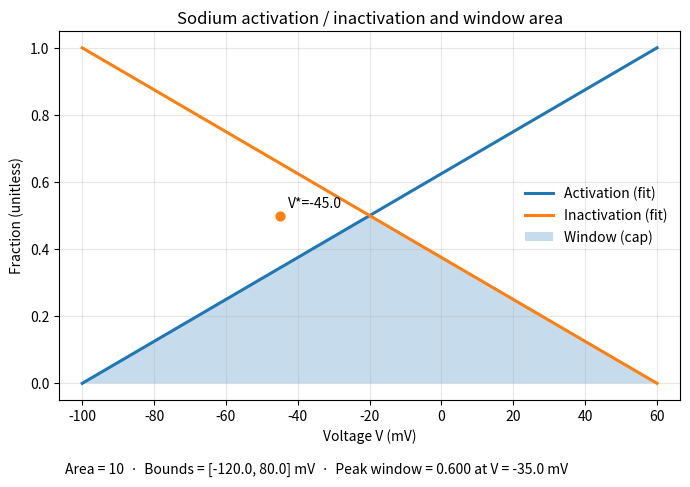

Recreate this plot in Python.
"""
plots.py — publication-ready plotting for sodium activation/inactivation and window area.

This module provides a single high-level function:

  save_window_plots(tidy_curves, act_fit, inact_fit, window_metrics, outdir, filename_base="window")

which produces PNG (and SVG) figures summarizing experimental points, fitted curves,
intersection points, and the shaded sodium "window" (m_inf - h_inf > 0).

Inputs
------
- tidy_curves: pd.DataFrame with columns ["V", "y", "curve"], where curve ∈ {exp_act, exp_inact, fit_act, fit_inact}
- act_fit, inact_fit: CurveFitResult from fitting.py (used for captions/annotations if desired)
- window_metrics: WindowMetrics (area, bounds, intersections, vmax_window, v_at_vmax_window)
- outdir: Path-like directory to save images
- filename_base: base name for files (e.g., "window" -> window.png, window.svg)

Outputs
-------
- List[Path] of saved figure paths
"""
from __future__ import annotations

from dataclasses import dataclass
from pathlib import Path
from typing import Iterable, List, Optional, Tuple

import numpy as np
import pandas as pd

import matplotlib
matplotlib.use("Agg")  # headless-safe
import matplotlib.pyplot as plt


# ---------------------------
# Public API
# ---------------------------

def save_window_plots(
    tidy_curves: pd.DataFrame,
    act_fit,
    inact_fit,
    window_metrics,
    outdir: Path | str,
    filename_base: str = "window",
    *,
    dpi: int = 200,
    include_svg: bool = True,
) -> List[Path]:
    outdir = Path(outdir)
    outdir.mkdir(parents=True, exist_ok=True)

    fig1 = _make_main_plot(tidy_curves, window_metrics)

    png_path = outdir / f"{filename_base}.png"
    fig1.savefig(png_path, dpi=dpi, bbox_inches="tight")

    paths = [png_path]

    if include_svg:
        svg_path = outdir / f"{filename_base}.svg"
        fig1.savefig(svg_path, bbox_inches="tight")
        paths.append(svg_path)

    plt.close(fig1)
    return paths


# ---------------------------
# Internals
# ---------------------------

def _make_main_plot(tidy_curves: pd.DataFrame, window_metrics) -> plt.Figure:
    required = {"V", "y", "curve"}
    missing = required - set(tidy_curves.columns)
    if missing:
        raise ValueError(f"tidy_curves missing columns: {sorted(missing)}")

    # Split layers
    def layer(name: str) -> pd.DataFrame:
        return tidy_curves[tidy_curves["curve"] == name]

    exp_act = layer("exp_act")
    exp_inact = layer("exp_inact")
    fit_act = layer("fit_act") if "fit_act" in tidy_curves["curve"].unique() else pd.DataFrame(columns=["V","y"]) 
    fit_inact = layer("fit_inact") if "fit_inact" in tidy_curves["curve"].unique() else pd.DataFrame(columns=["V","y"]) 

    # Figure
    fig, ax = plt.subplots(figsize=(7, 5))

    # Experimental points
    if len(exp_act):
        ax.scatter(exp_act["V"], exp_act["y"], s=24, label="Activation (exp)", alpha=0.9, marker="o")
    if len(exp_inact):
        ax.scatter(exp_inact["V"], exp_inact["y"], s=24, label="Inactivation (exp)", alpha=0.9, marker="s")

    # Fitted curves
    if len(fit_act):
        fit_act_sorted = fit_act.sort_values("V")
        ax.plot(fit_act_sorted["V"], fit_act_sorted["y"], linewidth=2.2, label="Activation (fit)")
    if len(fit_inact):
        fit_inact_sorted = fit_inact.sort_values("V")
        ax.plot(fit_inact_sorted["V"], fit_inact_sorted["y"], linewidth=2.2, label="Inactivation (fit)")

    # Shade window region where m_inf − h_inf > 0 using fitted curves if available
        # Shade the CAP: under the crossing, within the curves, down to y=0
    if len(fit_act) and len(fit_inact):
        fit_act_sorted = fit_act.sort_values("V")
        fit_inact_sorted = fit_inact.sort_values("V")
        Vmin = float(min(fit_act_sorted["V"].min(), fit_inact_sorted["V"].min()))
        Vmax = float(max(fit_act_sorted["V"].max(), fit_inact_sorted["V"].max()))
        V = np.linspace(Vmin, Vmax, 1200)

        ma = np.interp(V, fit_act_sorted["V"], fit_act_sorted["y"])
        hi = np.interp(V, fit_inact_sorted["V"], fit_inact_sorted["y"])

        # Use bounds from metrics (cap limits)
        VL_cap, VR_cap = getattr(window_metrics, "area_bounds", (None, None)) if not isinstance(window_metrics, dict) else window_metrics.get("area_bounds", (None, None))
        if VL_cap is not None and VR_cap is not None and np.isfinite(VL_cap) and np.isfinite(VR_cap) and VR_cap > VL_cap:
            mask = (V >= VL_cap) & (V <= VR_cap)
            Vc = V[mask]
            lower = np.minimum(ma[mask], hi[mask])
            ax.fill_between(Vc, 0.0, lower, alpha=0.25, linewidth=0, label="Window (cap)")

    # Intersections
    inters = getattr(window_metrics, "intersections", []) if not isinstance(window_metrics, dict) else window_metrics.get("intersections", [])
    if inters:
        for (vx, vy) in inters:
            ax.scatter([vx], [vy], s=40, zorder=5)
            ax.annotate(f"V*={vx:.1f}", (vx, vy), textcoords="offset points", xytext=(6, 6))

    # Labels and style
    ax.set_title("Sodium activation / inactivation and window area")
    ax.set_xlabel("Voltage V (mV)")
    ax.set_ylabel("Fraction (unitless)")
    ax.set_xlim(_auto_xlim(tidy_curves["V"].to_numpy()))
    ax.set_ylim(-0.05, 1.05)
    ax.grid(True, alpha=0.3)
    ax.legend(frameon=False)

    # Footer text with area info
    area = getattr(window_metrics, "area", None) if not isinstance(window_metrics, dict) else window_metrics.get("area")
    bounds = getattr(window_metrics, "area_bounds", None) if not isinstance(window_metrics, dict) else window_metrics.get("area_bounds")
    vmax = getattr(window_metrics, "vmax_window", None) if not isinstance(window_metrics, dict) else window_metrics.get("vmax_window")
    v_at = getattr(window_metrics, "v_at_vmax_window", None) if not isinstance(window_metrics, dict) else window_metrics.get("v_at_vmax_window")

    footer = []
    if area is not None: footer.append(f"Area = {area:.4g}")
    if bounds is not None: footer.append(f"Bounds = [{bounds[0]:.1f}, {bounds[1]:.1f}] mV")
    if vmax is not None and v_at is not None: footer.append(f"Peak window = {vmax:.3f} at V = {v_at:.1f} mV")
    if footer:
        ax.text(0.01, -0.17, "  ·  ".join(footer), transform=ax.transAxes, ha="left", va="top")

    fig.tight_layout()
    return fig


def _auto_xlim(V: np.ndarray, pad_ratio: float = 0.04) -> Tuple[float, float]:
    vmin, vmax = np.nanmin(V), np.nanmax(V)
    span = vmax - vmin if np.isfinite(vmax - vmin) else 1.0
    pad = max(span * pad_ratio, 1e-6)
    return float(vmin - pad), float(vmax + pad)


# ---------------------------
# Optional test/demo code
# ---------------------------
if __name__ == "__main__":
    import tempfile

    # Fake tidy dataframe
    V = np.linspace(-100, 60, 12)
    df = pd.DataFrame({"V": np.r_[V, V], "y": np.r_[np.linspace(0,1,12), np.linspace(1,0,12)], "curve": ["fit_act"]*12 + ["fit_inact"]*12})
    wm = {"area": 10.0, "area_bounds": (-120, 80), "intersections": [(-45, 0.5)], "vmax_window": 0.6, "v_at_vmax_window": -35}

    tmp = Path(tempfile.mkdtemp())
    paths = save_window_plots(df, None, None, wm, tmp)
    print("Saved:", paths)
